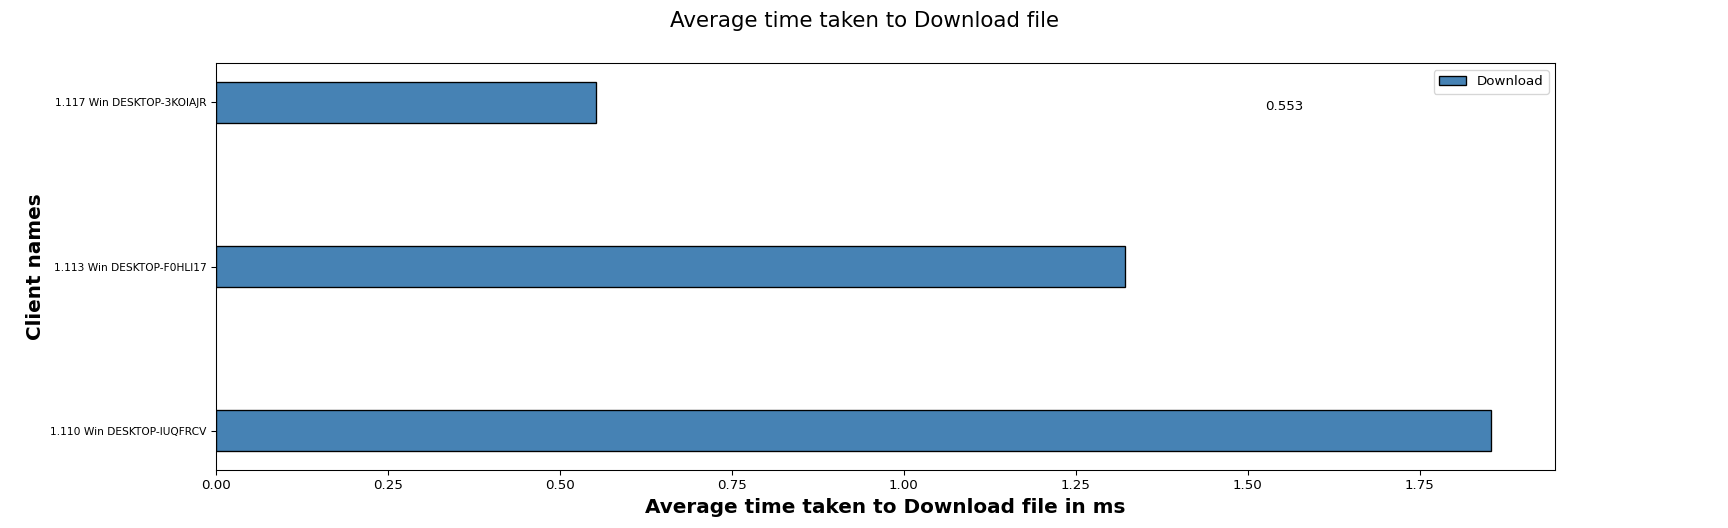

The table this chart was drawn from, first rows:
Client names, Download
1.110 Win DESKTOP-IUQFRCV, 1.85
1.113 Win DESKTOP-F0HLI17, 1.32
1.117 Win DESKTOP-3KOIAJR, 0.55
